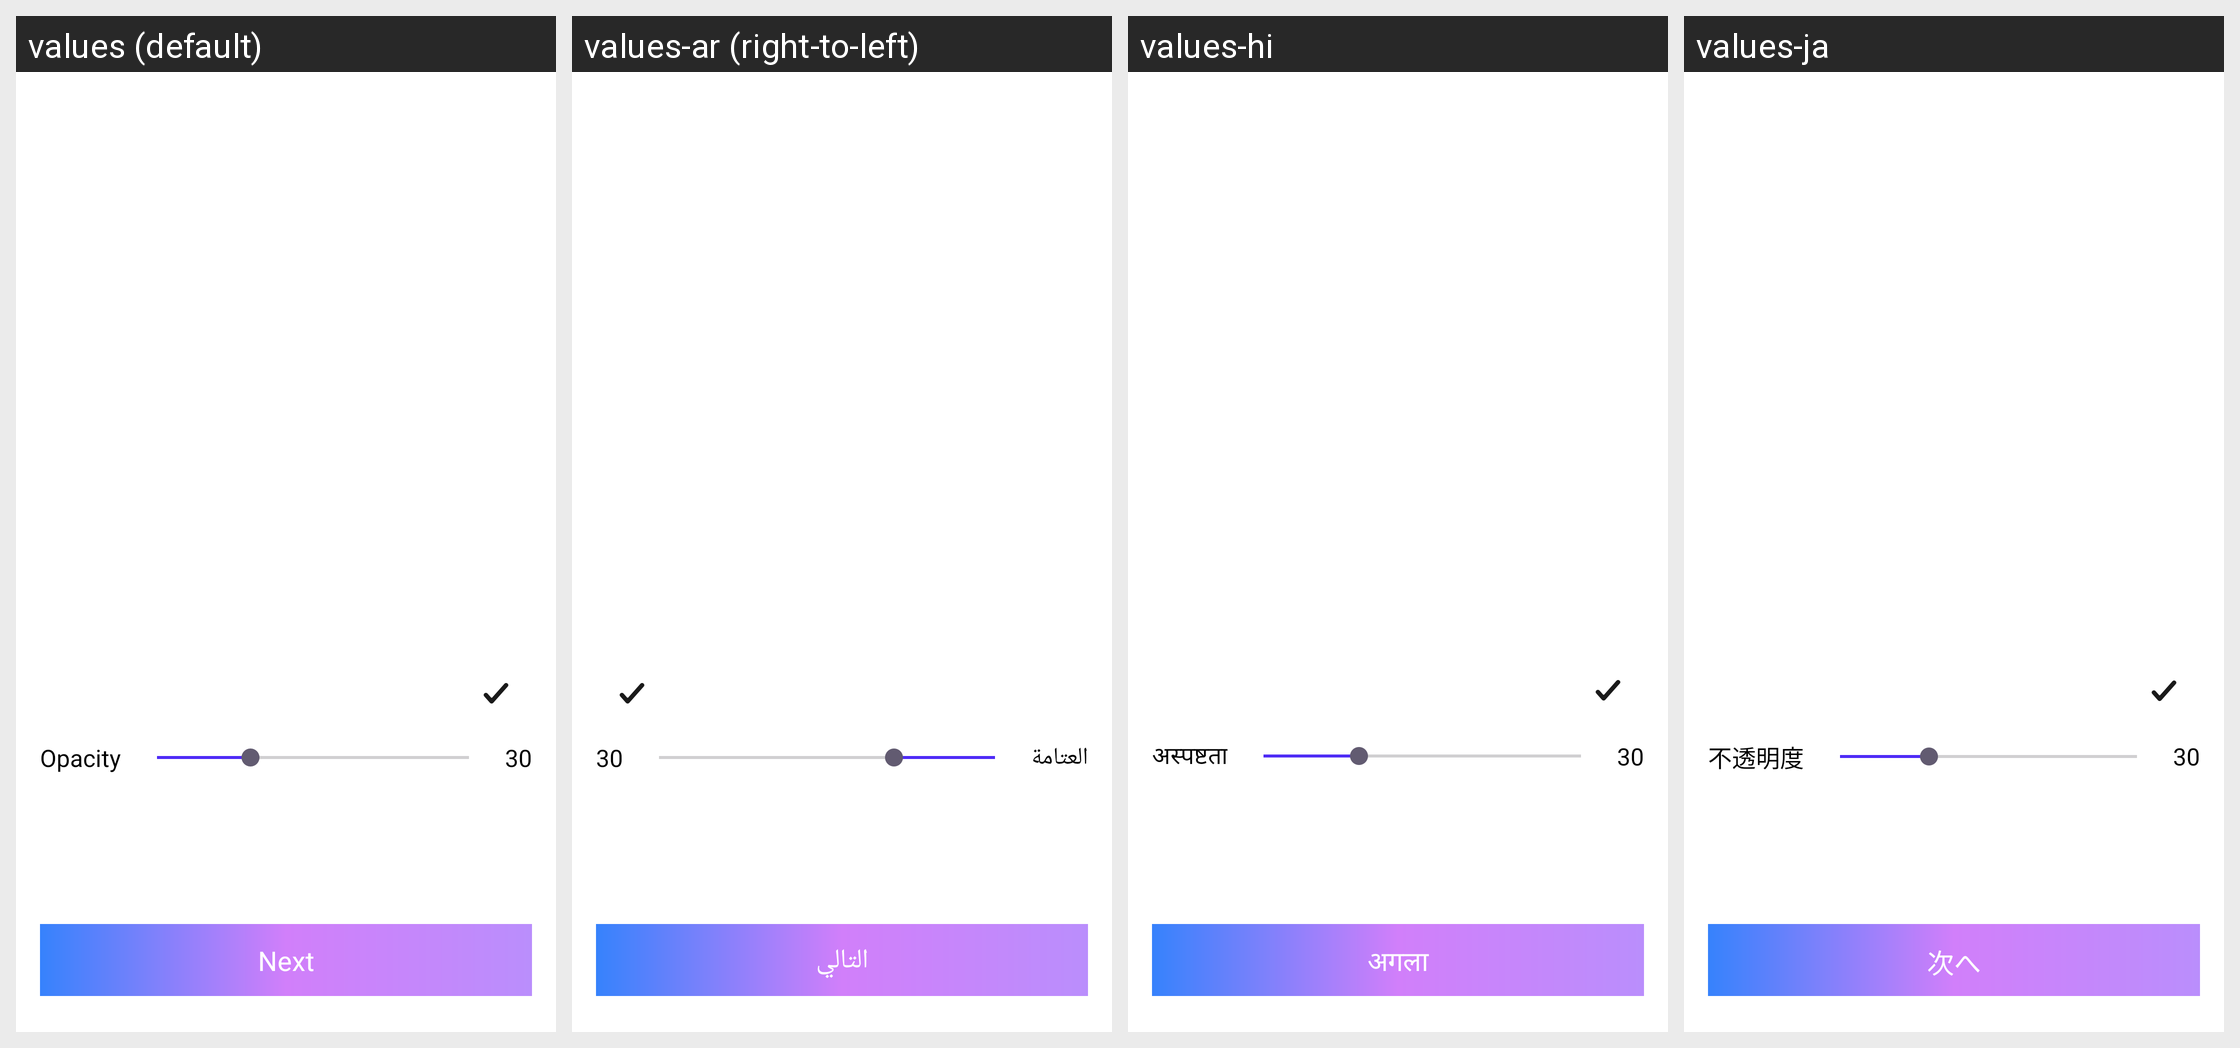

This grid shows one Android layout under several languages. Give, for every string resource on the screen, its name, the default text and each shown locale's text.
Android screen res/layout/fragment_hair_color_editor.xml rendered under 4 locales, left to right: values (default), values-ar (right-to-left), values-hi, values-ja. Device: Nexus 5 (rendered at 1080×1920; each locale shown at half size, 540×960, under a caption strip naming it); theme Theme.ProCapture.
Other locales in the repository, not shown: values-de, values-es, values-fr, values-in, values-it, values-ko, values-pt, values-ta, values-vi.
Strings drawn on this screen, with the default value and each locale's value (text and hints the layout hard-codes, and strings that could not be matched under every locale, appear in the picture but are not listed):

opacity
  values: Opacity
  values-ar: العتامة
  values-hi: अस्पष्टता
  values-ja: 不透明度

_30
  values: 30
  values-ar: 30
  values-hi: 30
  values-ja: 30

next
  values: Next
  values-ar: التالي
  values-hi: अगला
  values-ja: 次へ
